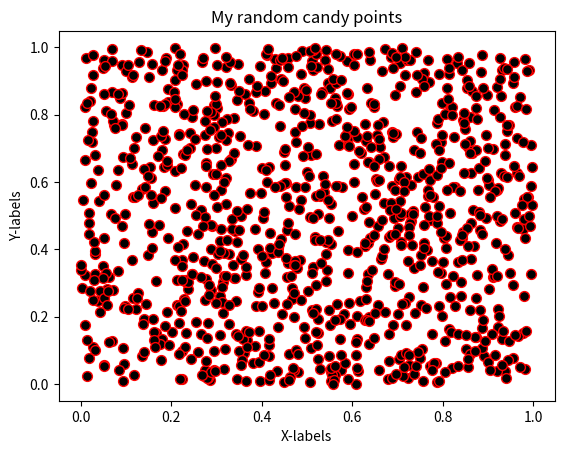

Write the Python code that produced this figure. (Note: this script raises an exception after producing the figure.)
#!/usr/bin/env python
# coding: utf-8

# ## Problem 1: Simple scatter plot using random 
# 
# We can generate random numbers using using a method `random.rand()` from the [NumPy package](https://numpy.org/). This example generates 10 random values:
# 
# ```
# import numpy as np
# random_numbers = np.random.rand(10)
# 
# ```
# 
# ### Part 1
# 
# Create an new data frame called `data` and add 1000 random numbers (`float`) into a new column `x` and another 1000 random numbers (`float`) into a new column `y`.

import numpy as np
import pandas as pd

# YOUR CODE HERE 1 to set data
x = np.random.rand(1000)
y = np.random.rand(1000)
data = pd.DataFrame()
data["x"] = x
data["y"] = y

# Check your random values
print(data.head())

# Check that you have the correct number of rows
assert len(data) == 1000, "There should be 1000 rows of data."


# ### Part 2
# 

# YOUR CODE HERE 2 to set colors
colors = np.random.rand(1000)

# This test print should print out 10 first numbers in the variable colors
print(colors[0:10])

# Check that the length matches
assert len(colors) == 1000, "There should be 1000 random numbers for colors"


# ### Part 3 
# 
# #### Part 3.1
# 
# Create a scatter plot of points with random colors
# 
# #### Part 3.2
# 
# #### Part 3.3
# 

# Plot a scatter plot
# YOUR CODE HERE 3
import matplotlib.pyplot as plt
plt.scatter(x,y,s=50,c='black',cmap='rainbow',edgecolor='red')

# Add labels and title
# YOUR CODE HERE 4
plt.title("My random candy points")
plt.xlabel("X-labels")
plt.ylabel("Y-labels")
plt.show()


# Save the plot as a png file:
outputfp = "my_first_plot.png"

# YOUR CODE HERE 5


# This test print statement should print the output filename of your figure
print("Saved my first plot as:", outputfp)

#Check that the file exists (also go and open the file to check that everything is ok!)
import os

assert os.path.exists(outputfp), "Can't find the output image."


# Remember to commit your changes (including the image file) to your GitHub repo!
# 
# ### Done!
# 
# Now you can move to [problem 2](Exercise-7-problem-2.ipynb).
